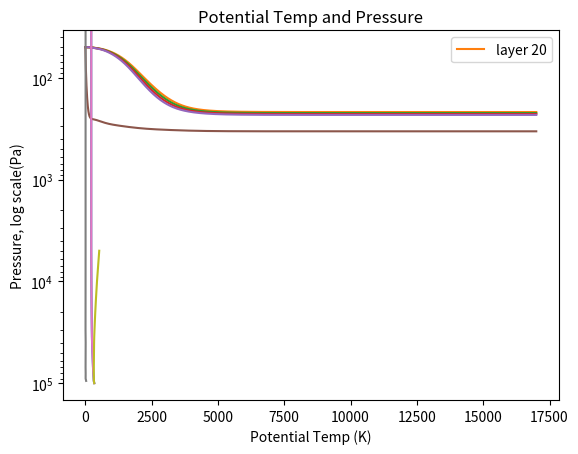

Write Python code to recreate this figure.
# -*- coding: utf-8 -*-
"""
Created on Mon Feb 24 15:47:46 2020

[redacted]
"""


import numpy as np
import matplotlib.pyplot as plt


surfaceP = 100000  # Pa
delta_p = 5000  # Pa

p_layer = np.zeros(21) #22 pressure interfaces range(0, 100000, 5000)

for P in range(0, 21):
    p_layer[P] = (100000-delta_p*P)

p_layer

S_0 = 1360
alpha_p = 0.3
sigma = 5.67e-8
g = 9.8 # m/s^2
c_p = 1004 # J/kg*K
emissivity_lw = [1, 0.3, 0.3, 0.3, 0.3, 0.2, 0.2, 0.2, 0.2, 0.2, 0.2, 0.2, 0.2, 0.1, 0.1, 0.1, 0.1, 0.1, 0.1, 0.1, 0.1]
emissivity_sw = [1, 0, 0, 0, 0, 0, 0, 0, 0, 0, 0, 0, 0, 0, 0, 0, 0, 0, 0, 0, 0]


Temp_time = np.zeros((17473, 21))
Temp_time[0][:] = 50
longwave_up = np.zeros((17473, 21))
longwave_down = np.zeros((17473, 21))
shortwave = np.zeros((17473, 21))
delta_q = np.zeros((17473, 21))


for time in range(0, 17472, 1): #this is hours
#for time in range(0,3,1):
    #longwave up 
    for layer_up in range(0,21,1):
        if layer_up == 0:
            through = 0
            emitted = sigma*Temp_time[time][layer_up]**4 # Wm^-2
            longwave_up[time][layer_up] = through + emitted 
        elif 1 <= layer_up <= 20:
            through = (1-emissivity_lw[layer_up])*longwave_up[time][layer_up-1]
            emitted = emissivity_lw[layer_up]*(sigma*Temp_time[time][layer_up]**4)
            longwave_up[time][layer_up] = through + emitted
        else:
            print('layering up is not working')
    # longwave down
    for layer_down in range(20, -1, -1):
        if layer_down == 20:
            through = 0
            emitted = emissivity_lw[layer_down]*(sigma*Temp_time[time][layer_down]**4)
            longwave_down[time][layer_down] = through + emitted
            shortwave[time][layer_down] = emissivity_sw[layer_down]*S_0/4*(1-alpha_p)
        elif 1 <= layer_down <= 19:
            through = (1-emissivity_lw[layer_down])*longwave_down[time][layer_down+1] 
            emitted = emissivity_lw[layer_down]*sigma*Temp_time[time][layer_down]**4 
            longwave_down[time][layer_down] = through + emitted
            shortwave[time][layer_down] = emissivity_sw[layer_down]*S_0/4*(1-alpha_p)
        elif layer_down == 0:
            through = (1-emissivity_lw[layer_down])*longwave_down[time][layer_down+1] 
            emitted = 0
            longwave_down[time][layer_down] = through + emitted
            shortwave[time][layer_down] = emissivity_sw[layer_down]*S_0/4*(1-alpha_p) # is this getting emitted down??
        else:
            print('layering down is not working')
    for layer in range(0, 21, 1): 
        if layer == 20:
            difference_down = 0 - longwave_down[time][layer]
            difference_up = longwave_up[time][layer-1] - longwave_up[time][layer]
            captured_longwave = 0
            delta_q[time][layer] = difference_down + difference_up + captured_longwave # Wm^-2
        if 1 <= layer <= 19:
            difference_down = longwave_down[time][layer+1] - longwave_down[time][layer]
            difference_up = longwave_up[time][layer-1] - longwave_up[time][layer]
            captured_longwave = 0
            delta_q[time][layer] = difference_down + difference_up + captured_longwave
        if layer == 0:
            difference_down = longwave_down[time][layer+1] - 0
            difference_up = 0 - longwave_up[time][0]
            captured_longwave = S_0/4*(1-alpha_p)
            delta_q[time][layer] = difference_down + difference_up + captured_longwave

    for temp_change in range(0,21,1):
        Temp_time[time+1][temp_change] = Temp_time[time][temp_change] + (g/(delta_p*c_p))* delta_q[time][temp_change]*3600 


x = []
for i in range(0,17000,1):
    x.append(i)





Temp_time[17472]

p_layer
fig, ax = plt.subplots()

ax.plot(Temp_time[17472], p_layer)
ax.set_yscale('log')
#ax.set_yticks([20, 300, 500])
plt.show()

plt.plot(x, Temp_time[0:17000,20], label = 'layer 20')
plt.plot(x, Temp_time[0:17000,19])
plt.plot(x, Temp_time[0:17000,18])
plt.plot(x, Temp_time[0:17000,17])
plt.plot(x, Temp_time[0:17000,0])
plt.legend()
plt.show()


# Temperature profile


plt.plot(Temp_time[17472], p_layer)
plt.yscale('log')
plt.title('Temperature decrease with Pressure')
plt.ylabel('Pressure, log scale (Pa)')
plt.xlabel('Temp, K')
plt.gca().invert_yaxis()
plt.show()



# Lapse rate of atmos w/o stratosphere

km_per_layer = 12/20 # assuming height of 12km 

lapse_rate = []
for i in range(0, 20, 1):
    lapse_rate.append((Temp_time[17472][i] - Temp_time[17472][i+1])/km_per_layer)
    
lapse_rate #K per km


plt.plot(lapse_rate, p_layer[1:21])
plt.yscale('log')
plt.title('Lapse rate')
plt.ylabel('Pressure, log scale(Pa)')
plt.xlabel('Lapse rate (K/km)')
plt.gca().invert_yaxis()
plt.plot()


# Potential temp of atmos w/o stratosphere


def theta(layer):
    return (Temp_time[17472][layer]*(p_layer[0]/p_layer[layer])**(0.286))

potential_temp = []
for i in range(0,20,1):
    potential_temp.append(theta(i))

plt.plot(potential_temp, p_layer[0:20])
plt.title('Potential Temp and Pressure')
plt.ylabel('Pressure, log scale(Pa)')
plt.xlabel('Potential Temp (K)')
plt.gca().invert_yaxis()
#plt.yscale('log')
plt.plot()

shortwave[17000]











